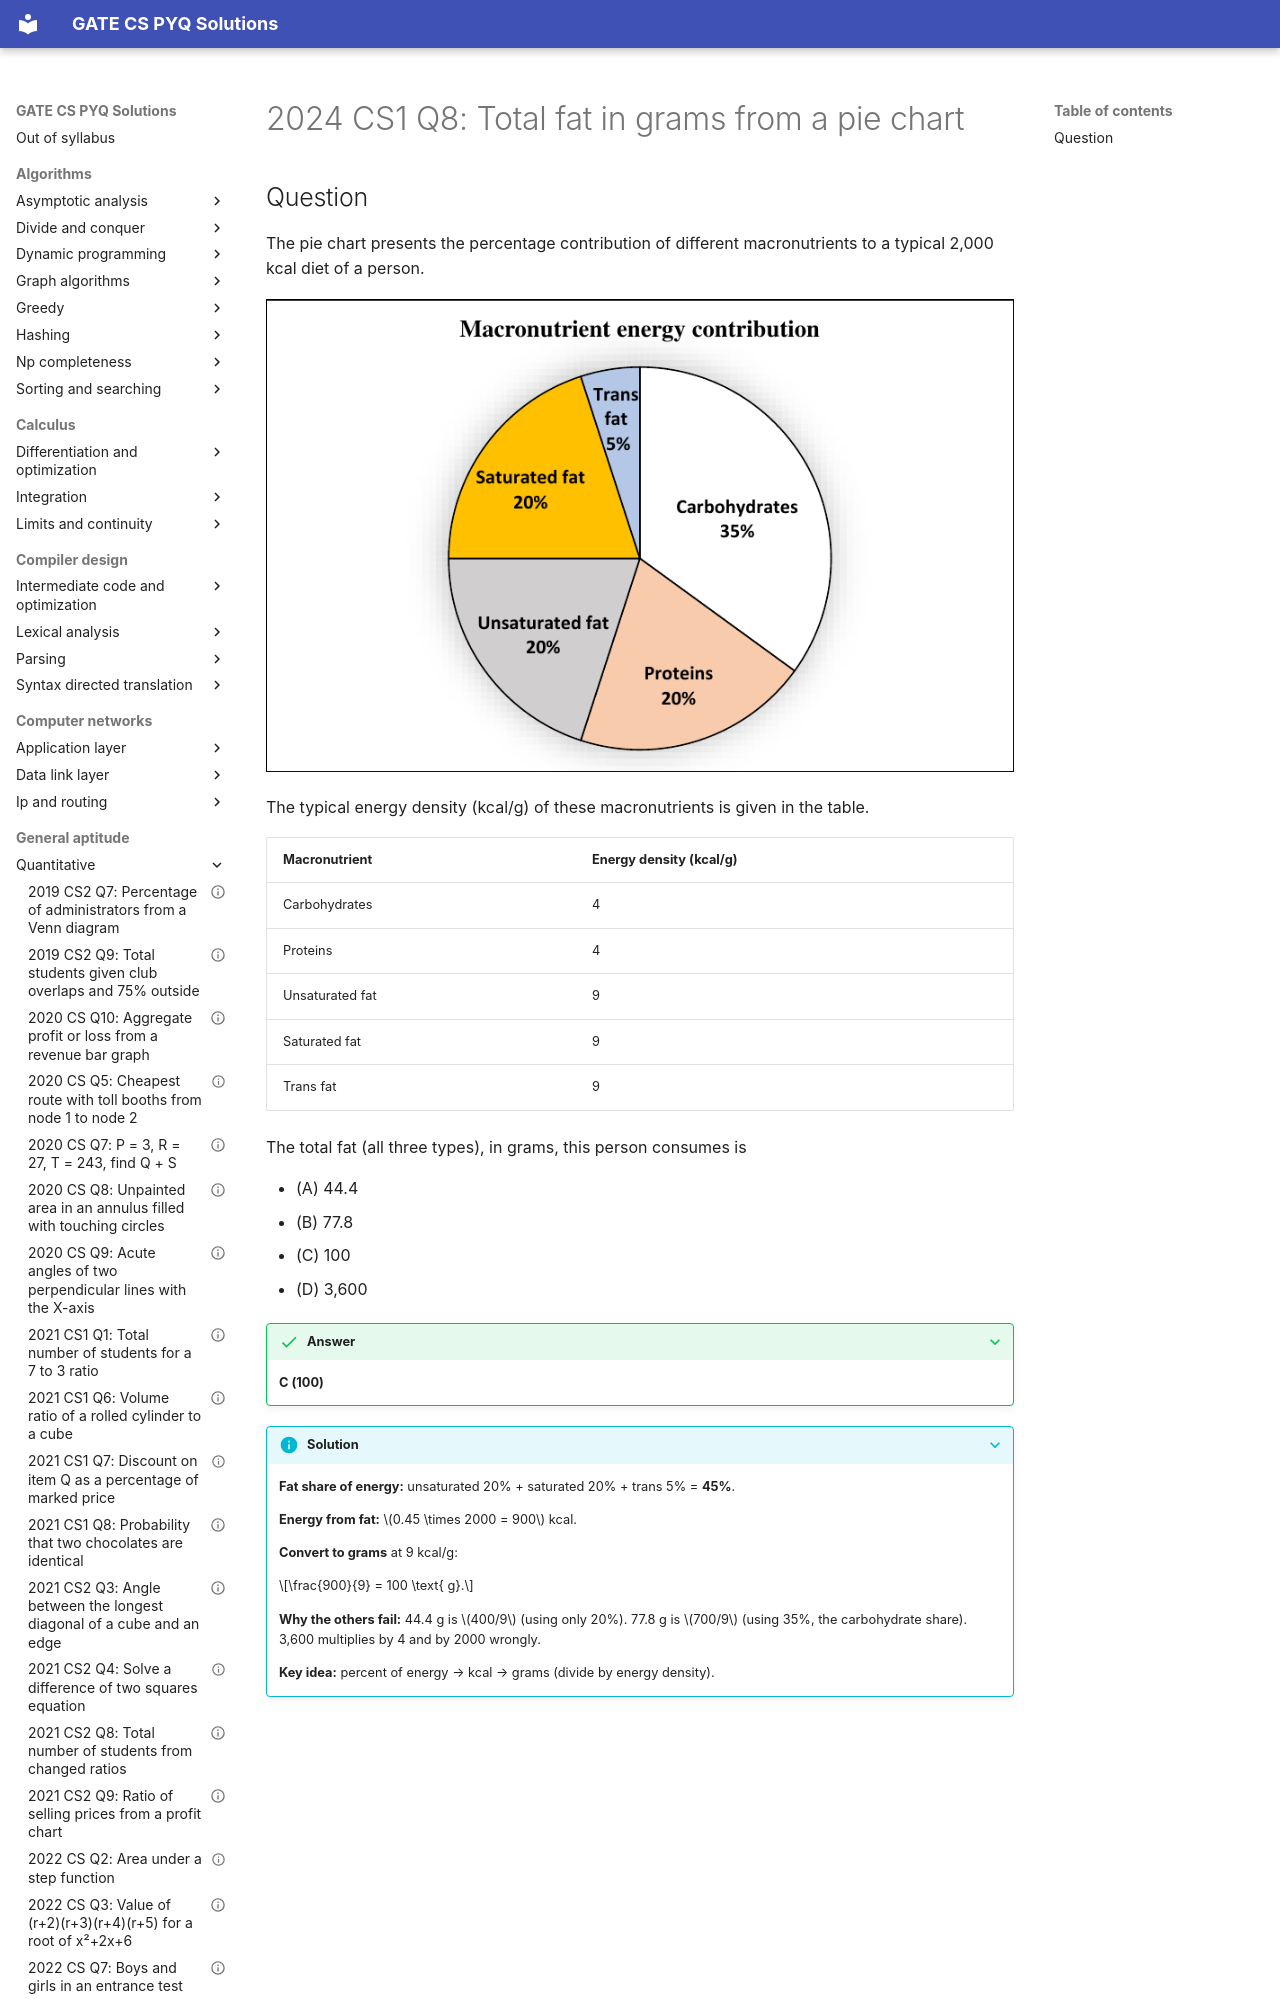

repository: saheenusman/GATE-PYQs · page: general-aptitude/quantitative/2024-set1-q8/index.html · generator: mkdocs

---
title: "2024 CS1 Q8: Total fat in grams from a pie chart"
year: 2024
set: 1
paper: CS1
q_no: 8
subject: general-aptitude
topic: quantitative
also: []
marks: 2
type: MCQ
official_answer: "C"
status: verified
---

# 2024 CS1 Q8: Total fat in grams from a pie chart
